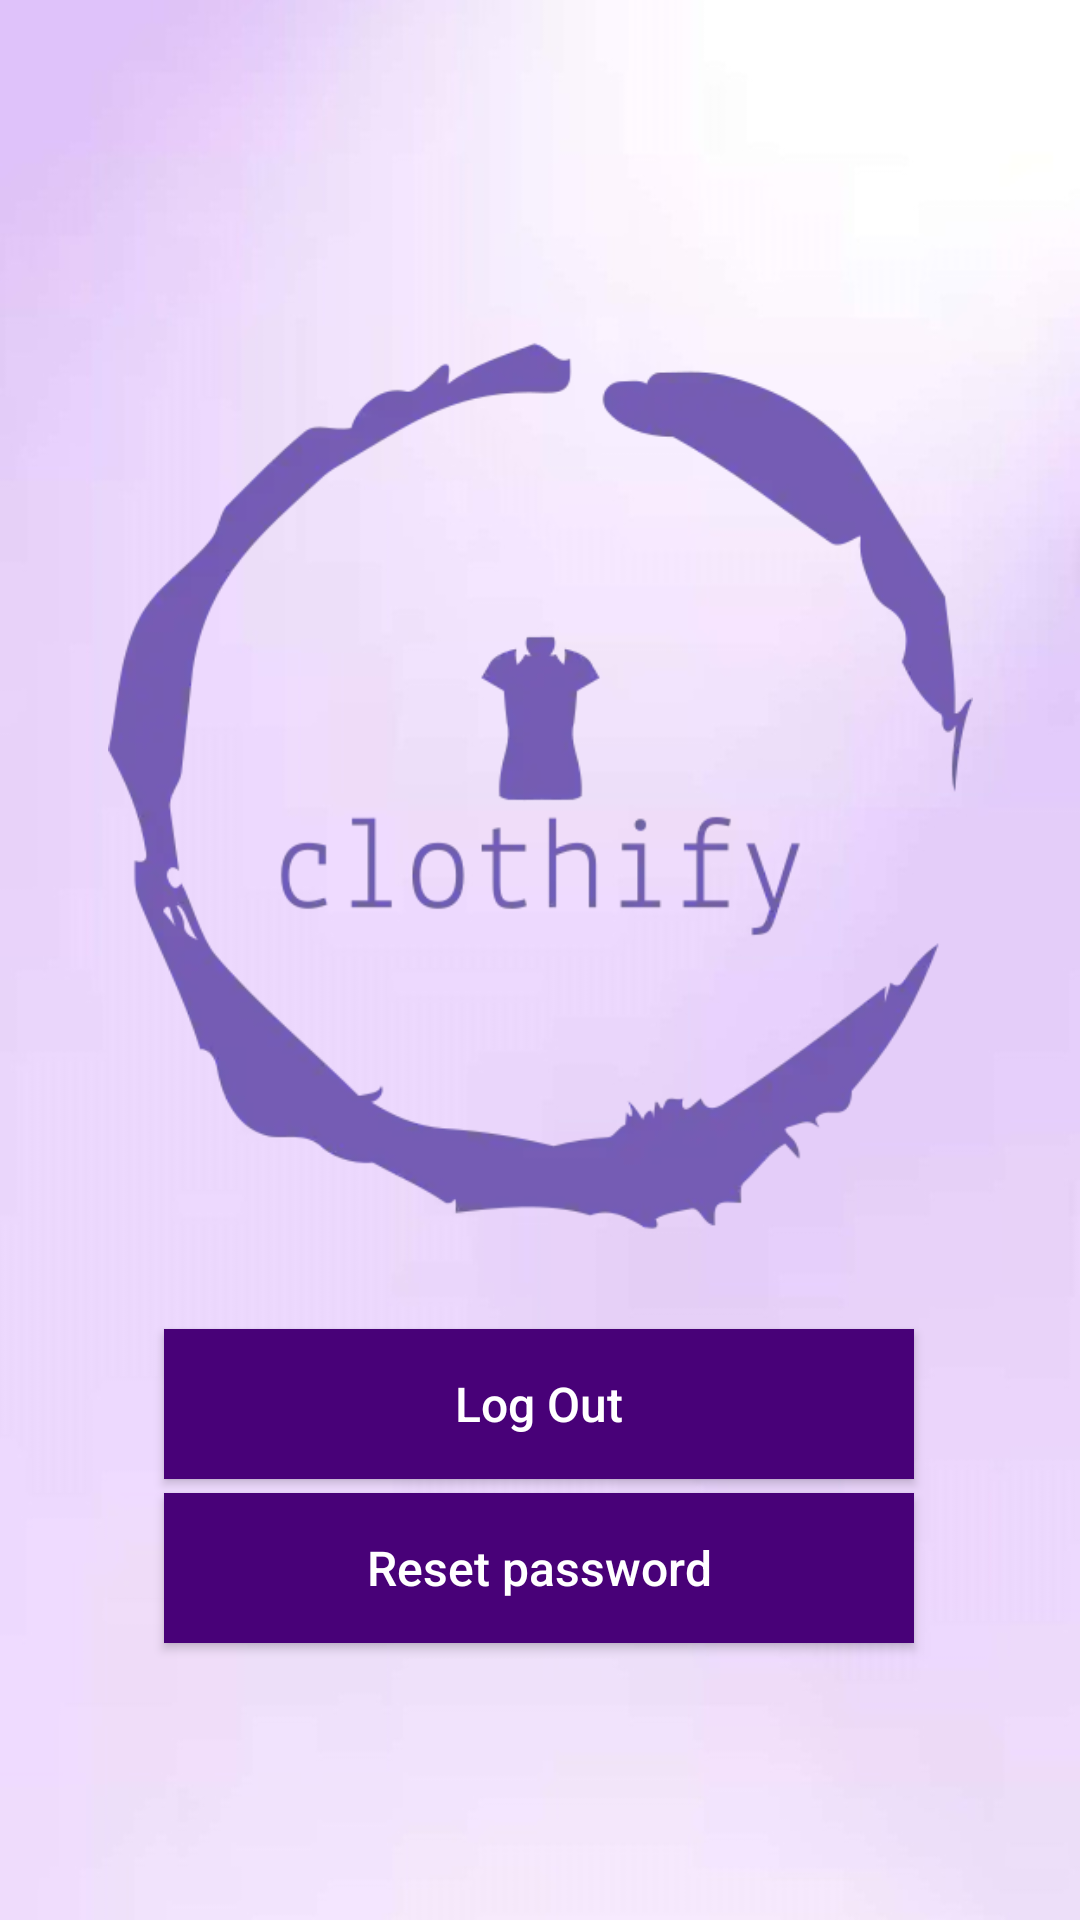

The Android layout XML behind this screen, and the referenced resources:
<!-- AndroidManifest.xml: application theme Theme.Clothify -->
<!-- res/layout/activity_more.xml -->
<?xml version="1.0" encoding="utf-8"?>
<androidx.constraintlayout.widget.ConstraintLayout xmlns:android="http://schemas.android.com/apk/res/android"
    xmlns:app="http://schemas.android.com/apk/res-auto"
    xmlns:tools="http://schemas.android.com/tools"
    android:layout_width="match_parent"
    android:layout_height="match_parent"
    android:background="@drawable/bg"
    tools:context=".more">

    <ImageView
        android:id="@+id/imageView5"
        android:layout_width="323dp"
        android:layout_height="324dp"
        android:layout_marginTop="100dp"
        app:layout_constraintEnd_toEndOf="parent"
        app:layout_constraintStart_toStartOf="parent"
        app:layout_constraintTop_toTopOf="parent"
        app:srcCompat="@drawable/clothify_logo" />

    <Button
        android:id="@+id/button8"
        android:layout_width="250dp"
        android:layout_height="50dp"
        android:background="#480178"
        android:onClick="logOutButton"
        android:text="Log Out"
        android:textAllCaps="false"
        android:textColor="@color/white"
        android:textSize="16dp"
        app:layout_constraintBottom_toBottomOf="parent"
        app:layout_constraintEnd_toEndOf="parent"
        app:layout_constraintHorizontal_bias="0.496"
        app:layout_constraintStart_toStartOf="parent"
        app:layout_constraintTop_toTopOf="parent"
        app:layout_constraintVertical_bias="0.751" />

    <Button
        android:id="@+id/button9"
        android:layout_width="250dp"
        android:layout_height="50dp"
        android:layout_marginBottom="92dp"
        android:background="#480178"
        android:onClick="ResetPwButton"
        android:text="Reset password"
        android:textAllCaps="false"
        android:textColor="@color/white"
        android:textSize="16dp"
        app:layout_constraintBottom_toBottomOf="parent"
        app:layout_constraintEnd_toEndOf="parent"
        app:layout_constraintHorizontal_bias="0.496"
        app:layout_constraintStart_toStartOf="parent"
        app:layout_constraintTop_toBottomOf="@+id/button8"
        app:layout_constraintVertical_bias="0.925" />
</androidx.constraintlayout.widget.ConstraintLayout>
<!-- resources referenced by this layout -->
<resources>
  <color name="white">#FFFFFFFF</color>
  <!-- drawable bg: jpg bitmap (drawable, 34971 bytes) -->
  <!-- drawable clothify_logo: webp bitmap (drawable, 14042 bytes) -->
  <style name="Theme.Clothify" parent="Theme.AppCompat.Light.NoActionBar">
          
          <item name="colorPrimary">@color/purple_500</item>
          <item name="colorPrimaryVariant">@color/black</item>
          <item name="colorOnPrimary">@color/white</item>
          
          <item name="colorSecondary">@color/light_green</item>
          <item name="colorSecondaryVariant">@color/teal_700</item>
          <item name="colorOnSecondary">@color/black</item>
          
          <item name="android:statusBarColor">?attr/colorPrimaryVariant</item>
          
  
      </style>
  <color name="purple_500">#FF6200EE</color>
  <color name="black">#FF000000</color>
  <color name="light_green">#a7b8a2</color>
  <color name="teal_700">#FF018786</color>
</resources>
